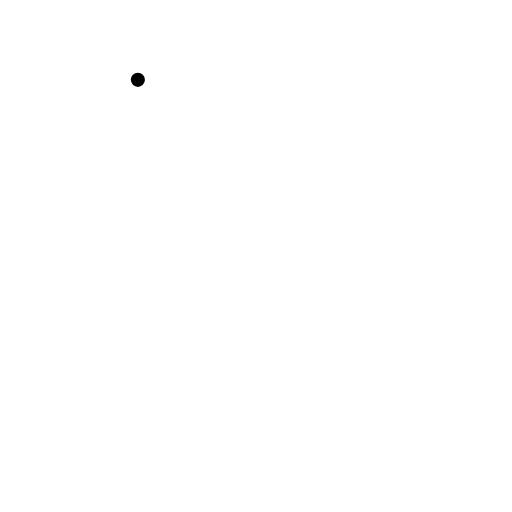
t = 0.00 s
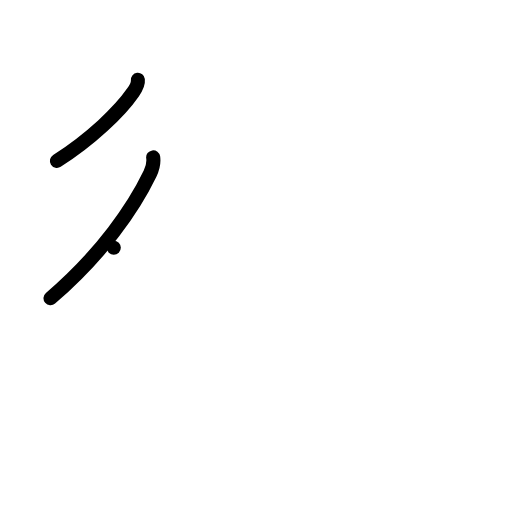
t = 2.00 s
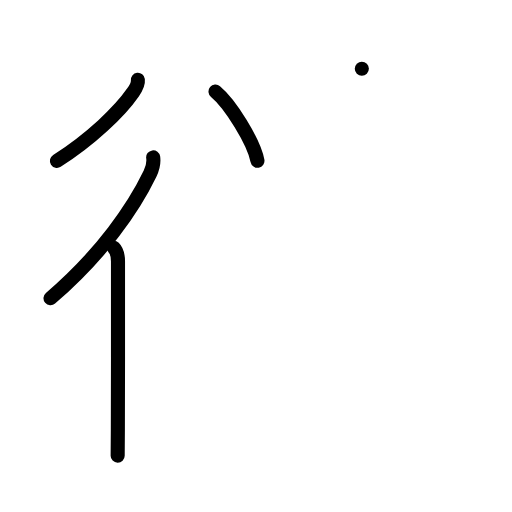
t = 4.00 s
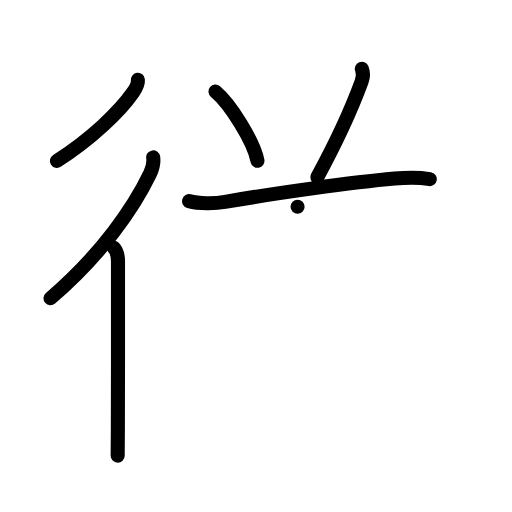
t = 6.00 s
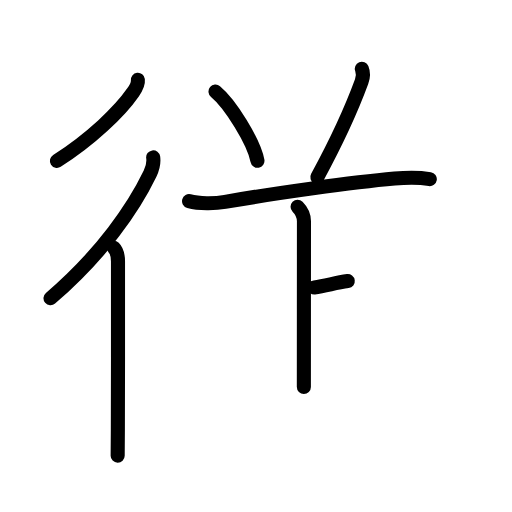
t = 7.25 s
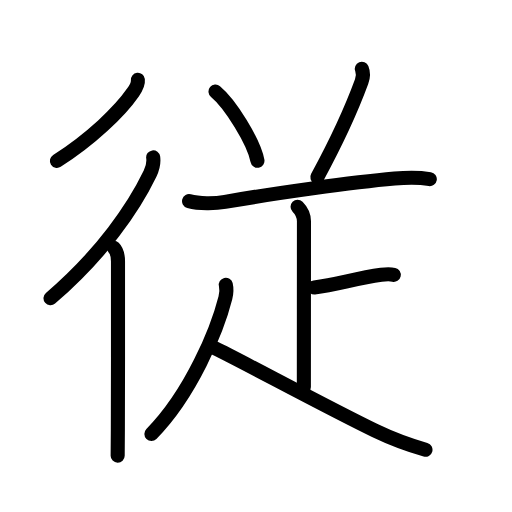
t = 10.00 s

The animated SVG that drew these frames (rendered in a browser with its animation timeline set to each time). Animation: 30 SMIL elements (animate=30); one cycle of 10.00 s.

<?xml version="1.0" encoding="UTF-8"?>
<!--
AniKanjiVG is licensed by CC-BY-SA Paul C. Sommerhoff (https://bitbucket.org/sommerhoff/anikanjivg).
AniKanjiVG uses KanjiVG which is licensed by CC-BY-SA Ulrich Apel (http://kanjivg.tagaini.net).
See also http://creativecommons.org/licenses/by-sa/3.0/
-->
<svg xmlns:kvg='http://kanjivg.tagaini.net' xmlns='http://www.w3.org/2000/svg' width='109' height='109' viewBox='0 0 109 109' style='fill:none;stroke:#000000;stroke-width:3;stroke-linecap:round;stroke-linejoin:round;' id="kvg:kanji_05f93"><g id="kvg:05f93" kvg:element="従"><g id="kvg:05f93-g1" kvg:element="彳" kvg:position="left" kvg:radical="general"><path id="kvg:05f93-s1" kvg:type="㇒" d="M29.35,17c0.11,0.95-0.52,1.94-1.03,2.67c-2.78,4.03-8.94,9.95-16.2,14.58"><animate attributeName="d" begin="0.0s" dur="0.5s" from="M29.35,17C29.35,17,29.35,17,29.35,17" to="M29.35,17c0.11,0.95-0.52,1.94-1.03,2.67" />
<animate attributeName="d" begin="0.5s" dur="0.5s" from="M29.35,17c0.11,0.95-0.52,1.94-1.03,2.67c0,0,0,0,0,0,0" to="M29.35,17c0.11,0.95-0.52,1.94-1.03,2.67c-2.78,4.03-8.94,9.95-16.2,14.58" />
</path>
<g id="kvg:05f93-g2" kvg:element="亻" kvg:variant="true" kvg:original="人"><path id="kvg:05f93-s2" kvg:type="㇒" d="M32.61,33.5c0.18,1.27-0.11,2.34-0.66,3.47C28.5,44.1,21.84,53.99,10.75,63.5"><animate attributeName="d" begin="1.0s" dur="0.5s" from="M32.61,33.5C32.61,33.5,32.61,33.5,32.61,33.5" to="M32.61,33.5c0.18,1.27-0.11,2.34-0.66,3.47" />
<animate attributeName="d" begin="1.5s" dur="0.5s" from="M32.61,33.5c0.18,1.27-0.11,2.34-0.66,3.47c0,0,0,0,0,0,0" to="M32.61,33.5c0.18,1.27-0.11,2.34-0.66,3.47C28.5,44.1,21.84,53.99,10.75,63.5" />
<animate attributeName="d" begin="0s" dur="1.0s" from="M-100,-100" to="M-100,-100" />
</path>
<path id="kvg:05f93-s3" kvg:type="㇑" d="M24.22,52.75c0.7,0.7,0.9,2,0.9,2.91c0,3.59,0.02,25.51-0.03,35.84c-0.01,2.83-0.03,4.85-0.04,5.5"><animate attributeName="d" begin="2.0s" dur="0.3333333333333333s" from="M24.22,52.75C24.22,52.75,24.22,52.75,24.22,52.75" to="M24.22,52.75c0.7,0.7,0.9,2,0.9,2.91" />
<animate attributeName="d" begin="2.3333333333333335s" dur="0.3333333333333333s" from="M24.22,52.75c0.7,0.7,0.9,2,0.9,2.91c0,0,0,0,0,0,0" to="M24.22,52.75c0.7,0.7,0.9,2,0.9,2.91c0,3.59,0.02,25.51-0.03,35.84" />
<animate attributeName="d" begin="2.6666666666666665s" dur="0.3333333333333333s" from="M24.22,52.75c0.7,0.7,0.9,2,0.9,2.91c0,3.59,0.02,25.51-0.03,35.84c0,0,0,0,0,0,0" to="M24.22,52.75c0.7,0.7,0.9,2,0.9,2.91c0,3.59,0.02,25.51-0.03,35.84c-0.01,2.83-0.03,4.85-0.04,5.5" />
<animate attributeName="d" begin="0s" dur="2.0s" from="M-100,-100" to="M-100,-100" />
</path>
</g>
</g>
<g id="kvg:05f93-g3" kvg:position="right" kvg:phon="八+疋"><path id="kvg:05f93-s4" kvg:type="㇔" d="M45.88,19.5c3.15,2.6,8.15,10.68,8.93,14.72"><animate attributeName="d" begin="3.0s" dur="1.0s" from="M45.88,19.5C45.88,19.5,45.88,19.5,45.88,19.5" to="M45.88,19.5c3.15,2.6,8.15,10.68,8.93,14.72" />
<animate attributeName="d" begin="0s" dur="3.0s" from="M-100,-100" to="M-100,-100" />
</path>
<path id="kvg:05f93-s5" kvg:type="㇒" d="M77.03,14.64c0.35,0.86,0.23,1.99-0.05,2.75c-2.1,5.73-5.23,12.6-9.42,20.32"><animate attributeName="d" begin="4.0s" dur="0.5s" from="M77.03,14.64C77.03,14.64,77.03,14.64,77.03,14.64" to="M77.03,14.64c0.35,0.86,0.23,1.99-0.05,2.75" />
<animate attributeName="d" begin="4.5s" dur="0.5s" from="M77.03,14.64c0.35,0.86,0.23,1.99-0.05,2.75c0,0,0,0,0,0,0" to="M77.03,14.64c0.35,0.86,0.23,1.99-0.05,2.75c-2.1,5.73-5.23,12.6-9.42,20.32" />
<animate attributeName="d" begin="0s" dur="4.0s" from="M-100,-100" to="M-100,-100" />
</path>
<g id="kvg:05f93-g4" kvg:element="疋" kvg:variant="true"><path id="kvg:05f93-s6" kvg:type="㇐" d="M40.25,42.82c2.1,0.57,5.49,0.54,7.66,0.16c10.59-1.85,27.15-4.17,36.1-4.96c2.43-0.22,5.09-0.28,7.49,0.11"><animate attributeName="d" begin="5.0s" dur="0.3333333333333333s" from="M40.25,42.82C40.25,42.82,40.25,42.82,40.25,42.82" to="M40.25,42.82c2.1,0.57,5.49,0.54,7.66,0.16" />
<animate attributeName="d" begin="5.333333333333333s" dur="0.3333333333333333s" from="M40.25,42.82c2.1,0.57,5.49,0.54,7.66,0.16c0,0,0,0,0,0,0" to="M40.25,42.82c2.1,0.57,5.49,0.54,7.66,0.16c10.59-1.85,27.15-4.17,36.1-4.96" />
<animate attributeName="d" begin="5.666666666666667s" dur="0.3333333333333333s" from="M40.25,42.82c2.1,0.57,5.49,0.54,7.66,0.16c10.59-1.85,27.15-4.17,36.1-4.96c0,0,0,0,0,0,0" to="M40.25,42.82c2.1,0.57,5.49,0.54,7.66,0.16c10.59-1.85,27.15-4.17,36.1-4.96c2.43-0.22,5.09-0.28,7.49,0.11" />
<animate attributeName="d" begin="0s" dur="5.0s" from="M-100,-100" to="M-100,-100" />
</path>
<g id="kvg:05f93-g5" kvg:element="卜" kvg:original="ト"><path id="kvg:05f93-s7" kvg:type="㇑a" d="M63.35,44c0.82,0.82,1.36,2.12,1.36,3.12c0,0.86-0.02,27.38-0.02,35.28"><animate attributeName="d" begin="6.0s" dur="0.5s" from="M63.35,44C63.35,44,63.35,44,63.35,44" to="M63.35,44c0.82,0.82,1.36,2.12,1.36,3.12" />
<animate attributeName="d" begin="6.5s" dur="0.5s" from="M63.35,44c0.82,0.82,1.36,2.12,1.36,3.12c0,0,0,0,0,0,0" to="M63.35,44c0.82,0.82,1.36,2.12,1.36,3.12c0,0.86-0.02,27.38-0.02,35.28" />
<animate attributeName="d" begin="0s" dur="6.0s" from="M-100,-100" to="M-100,-100" />
</path>
<path id="kvg:05f93-s8" kvg:type="㇐b" d="M66.91,61.18c4.84-0.56,8.71-1.93,14.25-2.67c1.42-0.19,1.78-0.2,2.67,0"><animate attributeName="d" begin="7.0s" dur="0.5s" from="M66.91,61.18C66.91,61.18,66.91,61.18,66.91,61.18" to="M66.91,61.18c4.84-0.56,8.71-1.93,14.25-2.67" />
<animate attributeName="d" begin="7.5s" dur="0.5s" from="M66.91,61.18c4.84-0.56,8.71-1.93,14.25-2.67c0,0,0,0,0,0,0" to="M66.91,61.18c4.84-0.56,8.71-1.93,14.25-2.67c1.42-0.19,1.78-0.2,2.67,0" />
<animate attributeName="d" begin="0s" dur="7.0s" from="M-100,-100" to="M-100,-100" />
</path>
</g>
<g id="kvg:05f93-g6" kvg:element="人"><path id="kvg:05f93-s9" kvg:type="㇒" d="M48.07,60.62c0.18,0.76,0.18,1.72-0.09,2.79c-1.73,6.84-7.27,20.36-15.75,28.98"><animate attributeName="d" begin="8.0s" dur="0.5s" from="M48.07,60.62C48.07,60.62,48.07,60.62,48.07,60.62" to="M48.07,60.62c0.18,0.76,0.18,1.72-0.09,2.79" />
<animate attributeName="d" begin="8.5s" dur="0.5s" from="M48.07,60.62c0.18,0.76,0.18,1.72-0.09,2.79c0,0,0,0,0,0,0" to="M48.07,60.62c0.18,0.76,0.18,1.72-0.09,2.79c-1.73,6.84-7.27,20.36-15.75,28.98" />
<animate attributeName="d" begin="0s" dur="8.0s" from="M-100,-100" to="M-100,-100" />
</path>
<path id="kvg:05f93-s10" kvg:type="㇏" d="M45.72,74.13c5.32,2.53,23.74,12.54,34.13,17.56c2.1,1.01,6.77,2.94,10.73,4.06"><animate attributeName="d" begin="9.0s" dur="0.5s" from="M45.72,74.13C45.72,74.13,45.72,74.13,45.72,74.13" to="M45.72,74.13c5.32,2.53,23.74,12.54,34.13,17.56" />
<animate attributeName="d" begin="9.5s" dur="0.5s" from="M45.72,74.13c5.32,2.53,23.74,12.54,34.13,17.56c0,0,0,0,0,0,0" to="M45.72,74.13c5.32,2.53,23.74,12.54,34.13,17.56c2.1,1.01,6.77,2.94,10.73,4.06" />
<animate attributeName="d" begin="0s" dur="9.0s" from="M-100,-100" to="M-100,-100" />
</path>
</g>
</g>
</g>
</g>
</svg>
